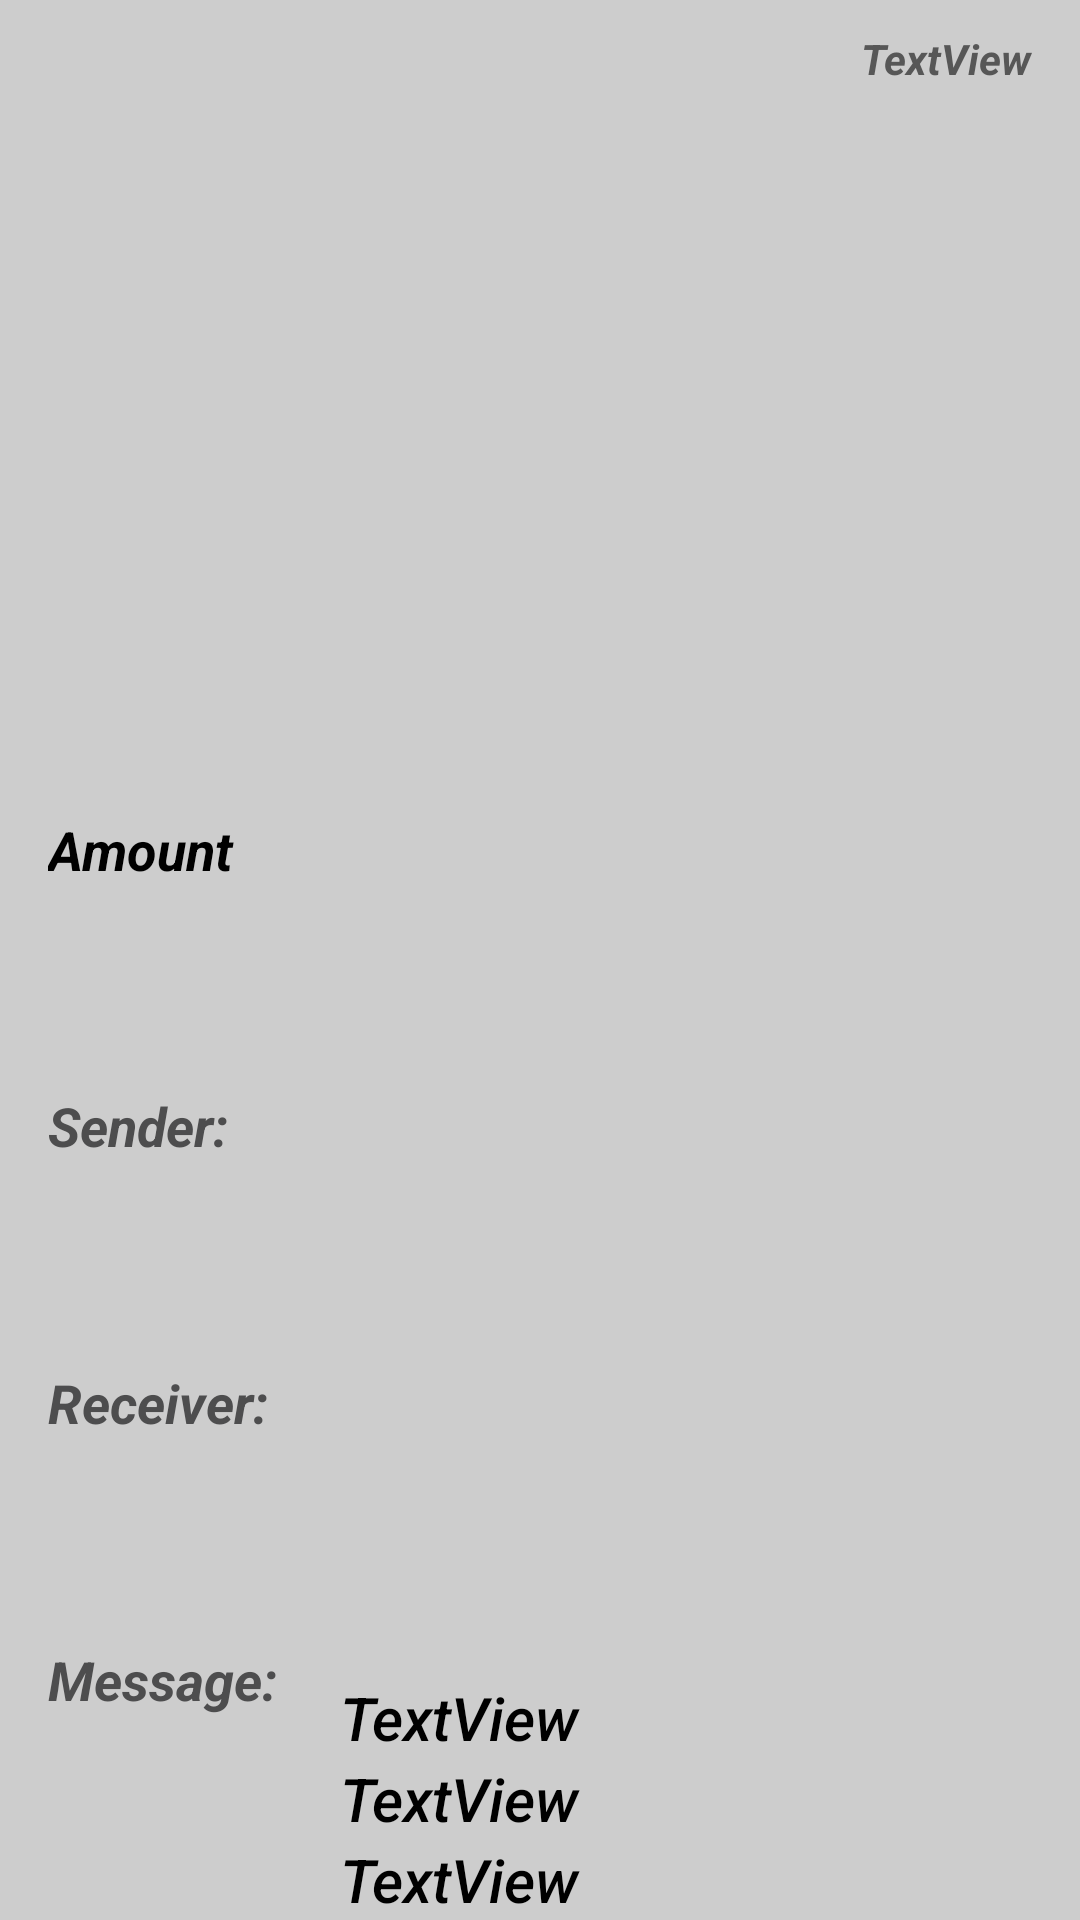

Android layout source for this screen:
<!-- AndroidManifest.xml: application theme Theme.Prototype10 -->
<!-- res/layout/list_view_row.xml -->
<?xml version="1.0" encoding="utf-8"?>

<androidx.constraintlayout.widget.ConstraintLayout xmlns:android="http://schemas.android.com/apk/res/android"
    xmlns:tools="http://schemas.android.com/tools"
    xmlns:app="http://schemas.android.com/apk/res-auto"
    android:layout_width="match_parent"
    android:layout_height="wrap_content"
    android:backgroundTint="#CDCDCD"
    android:foreground="?attr/selectableItemBackground"
    android:layout_marginTop="10dp"
    android:layout_marginLeft="10dp"
    android:layout_marginRight="10dp"
    android:background="#F67E83">

    <TextView
        android:id="@+id/txtviewName"
        android:layout_width="wrap_content"
        android:layout_height="wrap_content"
        android:layout_marginStart="16dp"
        android:layout_marginEnd="17dp"
        android:text="Sender: "
        android:textAppearance="@style/TextAppearance.AppCompat.Large"
        android:textColor="#4D4D4E"
        android:textSize="18sp"
        android:textStyle="bold|italic"
        app:layout_constraintBottom_toTopOf="@id/txtviewReceiverNumebr"
        app:layout_constraintEnd_toStartOf="@id/paidNames"
        app:layout_constraintHorizontal_bias="0.0"
        app:layout_constraintStart_toStartOf="parent"
        app:layout_constraintTop_toBottomOf="@+id/textView" />

    <TextView
        android:id="@+id/txtviewReceiverNumebr"
        android:layout_width="wrap_content"
        android:layout_height="wrap_content"
        android:layout_marginStart="16dp"
        android:layout_marginEnd="3dp"
        android:text="Receiver:"
        android:textAppearance="@style/TextAppearance.AppCompat.Large"
        android:textColor="#4D4D4E"
        android:textSize="18sp"
        android:textStyle="bold|italic"
        app:layout_constraintBottom_toTopOf="@id/txtviewMessage"
        app:layout_constraintEnd_toStartOf="@id/paidReceiverNumber"
        app:layout_constraintHorizontal_bias="0.0"
        app:layout_constraintStart_toStartOf="parent"
        app:layout_constraintTop_toBottomOf="@+id/txtviewName" />

    <TextView
        android:id="@+id/txtviewMessage"
        android:layout_width="wrap_content"
        android:layout_height="wrap_content"
        android:layout_marginStart="16dp"
        android:text="Message: "
        android:textAppearance="@style/TextAppearance.AppCompat.Large"
        android:textColor="#4D4D4E"
        android:textSize="18sp"
        android:textStyle="bold|italic"
        app:layout_constraintBottom_toBottomOf="parent"
        app:layout_constraintEnd_toStartOf="@id/paidMessage"
        app:layout_constraintHorizontal_bias="0.0"
        app:layout_constraintStart_toStartOf="parent"
        app:layout_constraintTop_toBottomOf="@+id/txtviewReceiverNumebr" />

    <TextView
        android:id="@+id/textView"
        android:layout_width="wrap_content"
        android:layout_height="wrap_content"
        android:layout_marginStart="16dp"
        android:layout_marginTop="10dp"
        android:layout_marginBottom="3dp"
        android:text="Amount"
        android:textAppearance="@style/TextAppearance.AppCompat.Large"
        android:textColor="#000000"
        android:textSize="18sp"
        android:textStyle="bold|italic"
        app:layout_constraintBottom_toTopOf="@+id/paidNames"
        app:layout_constraintEnd_toStartOf="@+id/paidNames"
        app:layout_constraintHorizontal_bias="0.0"
        app:layout_constraintStart_toStartOf="parent"
        app:layout_constraintTop_toTopOf="parent" />

    <TextView
        android:id="@+id/paidAmount"
        android:layout_width="wrap_content"
        android:layout_height="wrap_content"
        android:layout_marginTop="10dp"
        android:layout_marginEnd="16dp"
        android:layout_marginBottom="16dp"
        android:text="TextView"
        android:textAppearance="@style/TextAppearance.AppCompat.Medium"
        android:textColor="#575757"
        android:textSize="14sp"
        android:textStyle="bold|italic"
        app:layout_constraintBottom_toBottomOf="parent"
        app:layout_constraintEnd_toEndOf="parent"
        app:layout_constraintTop_toTopOf="parent"
        app:layout_constraintVertical_bias="0.0" />

    <TextView
        android:id="@+id/paidNames"
        android:layout_width="0dp"
        android:layout_height="wrap_content"
        android:layout_marginStart="16dp"
        android:layout_marginEnd="16dp"
        android:text="TextView"
        android:textAppearance="@style/TextAppearance.AppCompat.Body2"
        android:textColor="#000000"
        android:textSize="20sp"
        android:textStyle="italic"
        app:layout_constraintBottom_toTopOf="@+id/paidReceiverNumber"
        app:layout_constraintEnd_toEndOf="parent"
        app:layout_constraintHorizontal_bias="1.0"
        app:layout_constraintStart_toEndOf="@id/txtviewName" />

    <TextView
        android:id="@+id/paidReceiverNumber"
        android:layout_width="0dp"
        android:layout_height="wrap_content"
        android:layout_marginEnd="16dp"
        android:text="TextView"
        android:textAppearance="@style/TextAppearance.AppCompat.Body2"
        android:textColor="#000000"
        android:textSize="20sp"
        android:textStyle="italic"
        app:layout_constraintTop_toBottomOf="@id/paidNames"
        app:layout_constraintEnd_toEndOf="parent"
        app:layout_constraintHorizontal_bias="0.0"
        app:layout_constraintStart_toStartOf="@+id/paidNames"
        tools:layout_editor_absoluteY="79dp" />

    <TextView
        android:id="@+id/paidMessage"
        android:layout_width="0dp"
        android:layout_height="wrap_content"
        android:layout_marginEnd="16dp"
        android:text="TextView"
        android:textAppearance="@style/TextAppearance.AppCompat.Body2"
        android:textColor="#000000"
        android:textSize="20sp"
        android:textStyle="italic"
        app:layout_constraintBottom_toBottomOf="parent"
        app:layout_constraintEnd_toEndOf="parent"
        app:layout_constraintHorizontal_bias="0.0"
        app:layout_constraintStart_toStartOf="@id/paidReceiverNumber"
        app:layout_constraintTop_toBottomOf="@+id/paidReceiverNumber" />

</androidx.constraintlayout.widget.ConstraintLayout>
<!-- resources referenced by this layout -->
<resources>
  <style name="Theme.Prototype10" parent="Theme.MaterialComponents.DayNight.NoActionBar">
          
          <item name="colorPrimary">@color/purple_500</item>
          <item name="colorPrimaryVariant">@color/purple_700</item>
          <item name="colorOnPrimary">@color/white</item>
          
          <item name="colorSecondary">@color/teal_200</item>
          <item name="colorSecondaryVariant">@color/teal_700</item>
          <item name="colorOnSecondary">@color/black</item>
          
  
          
      </style>
  <color name="purple_500">#FF6200EE</color>
  <color name="purple_700">#FF3700B3</color>
  <color name="white">#FFFFFFFF</color>
  <color name="teal_200">#FF03DAC5</color>
  <color name="teal_700">#FF018786</color>
  <color name="black">#FF000000</color>
</resources>
